Run: headless pygame with SDL's dummy video driver; simulated clock (each Clock.tick advances the game by its frame time, no real sleeping); random seed 0; keys injected as events and as key.get_pressed() state; no mouse input.
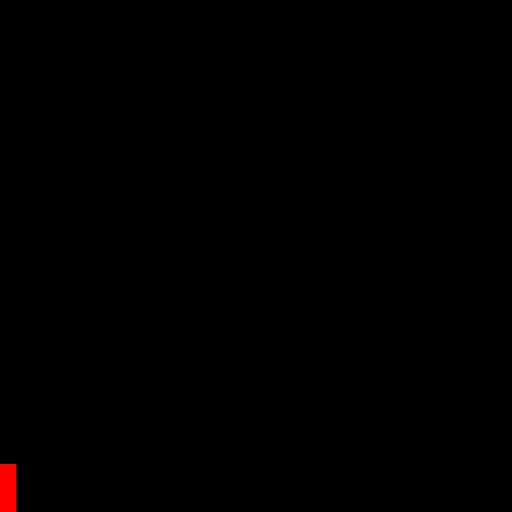
Frame 1 of 4 · flips 1–60 · no input
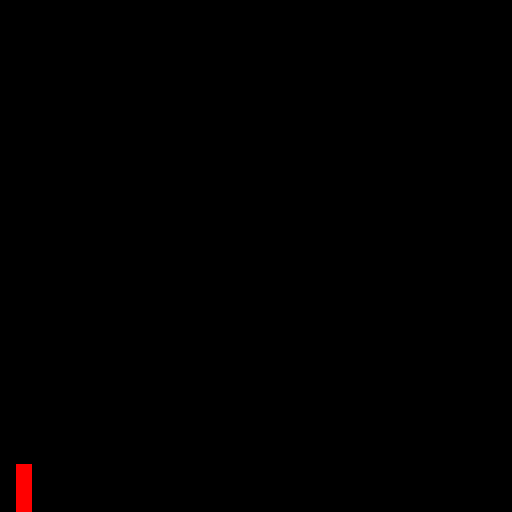
Frame 2 of 4 · flips 61–180 · tapped SPACE, RETURN · held RIGHT (→), D
Frame 3 of 4 · flips 181–300 · held DOWN (↓), S · screen unchanged from frame 2, image omitted
Frame 4 of 4 · flips 301–420 · held LEFT (←), A, UP (↑), W · screen same as frame 1, image omitted

The pygame program that drew these frames:

import pygame
import sys



piksel = 16;

pygame.init()

screen = pygame.display.set_mode((32*piksel, 32*piksel))

def draw_mario(x,y):
    r = pygame.Rect(x * piksel, (y-2) * piksel, piksel, 3*piksel)
    pygame.draw.rect(screen, (255, 0, 0), r, 0)

mario_x = 0
mario_y = 31

while True:
    for event in pygame.event.get():
        if event.type == pygame.QUIT:
            pygame.quit()
            sys.exit()
        elif event.type == pygame.KEYDOWN:
            if event.key == pygame.K_LEFT:
                mario_x -= 1
            elif event.key == pygame.K_RIGHT:
                mario_x += 1
    screen.fill((0, 0, 0))
    draw_mario(mario_x, mario_y)
    pygame.display.flip()
